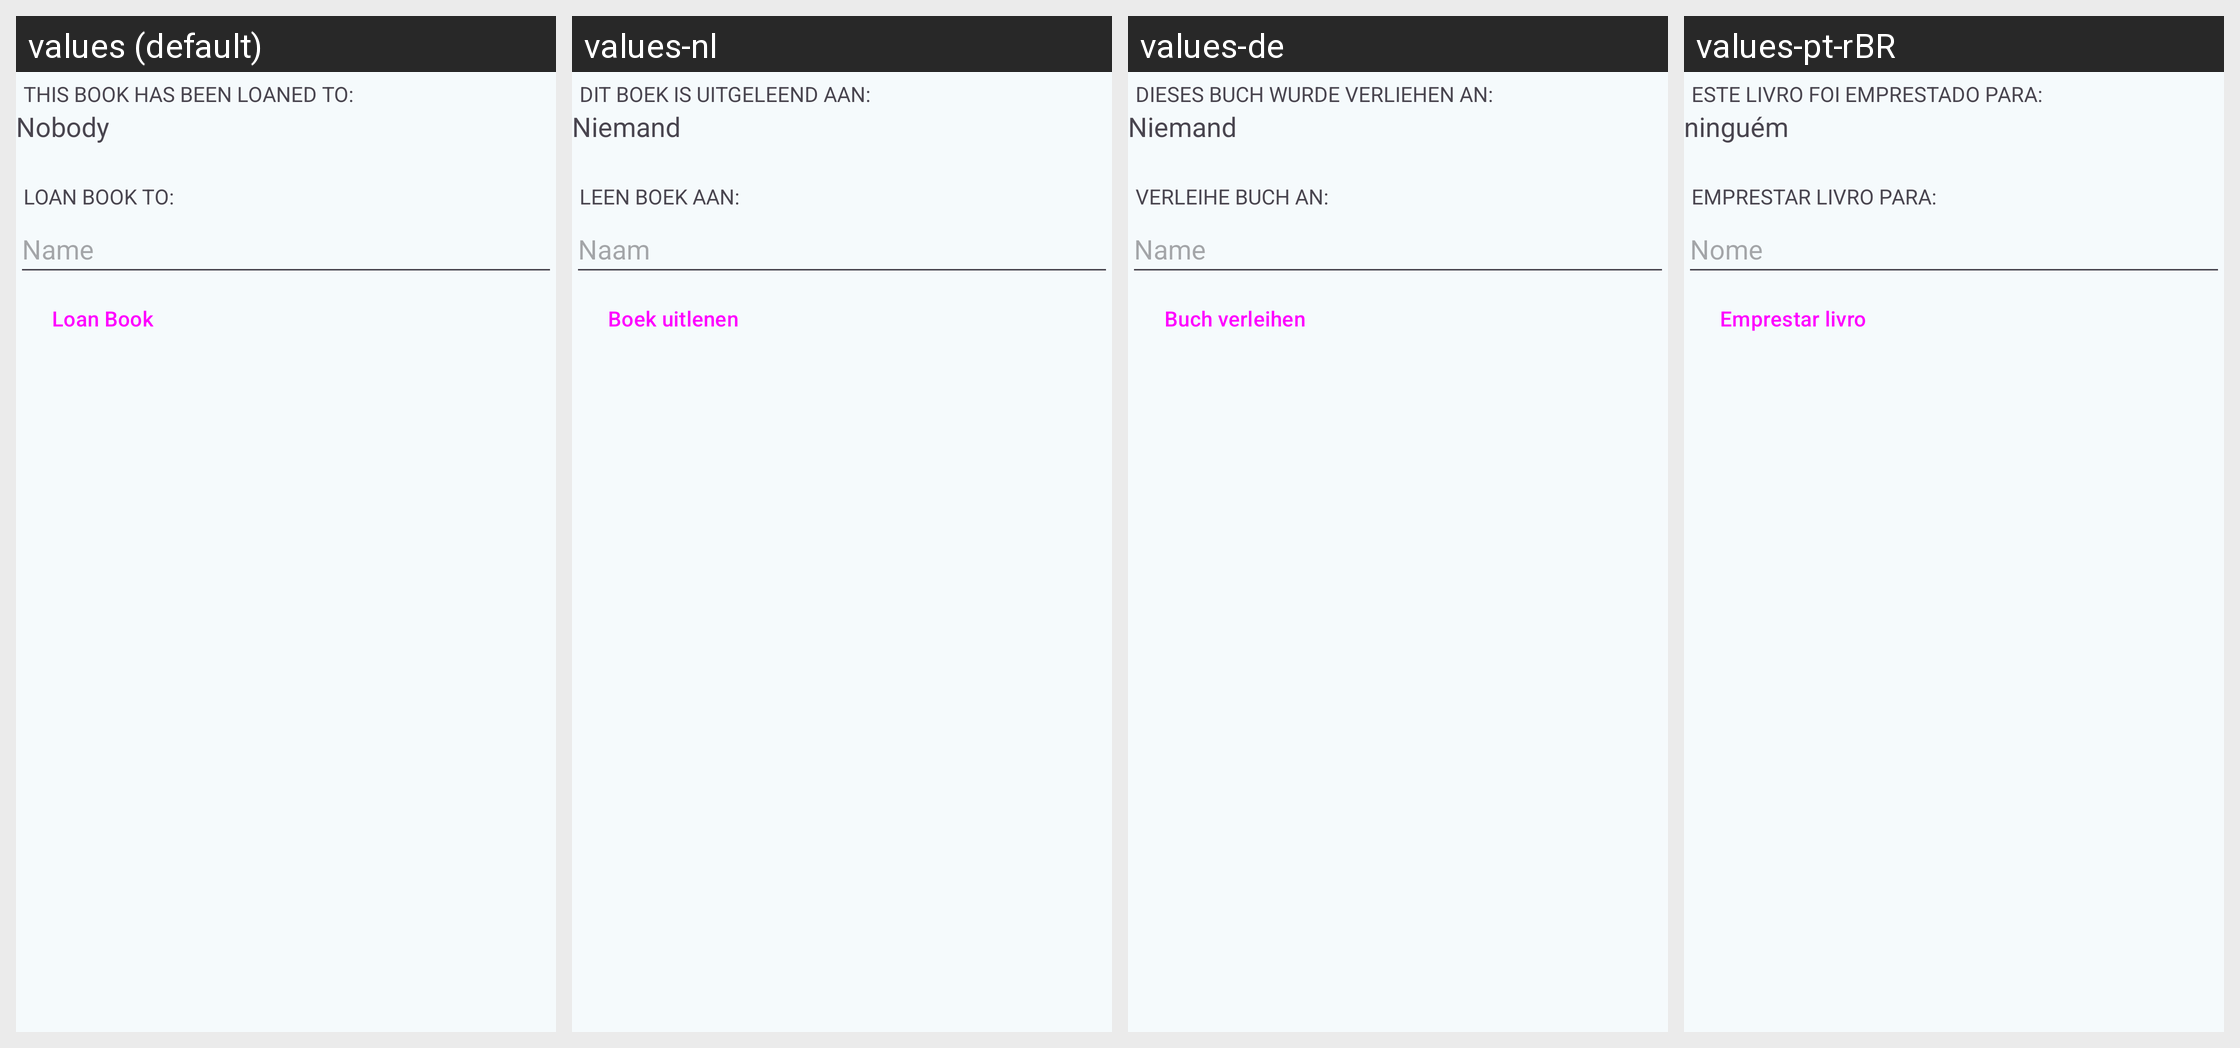

This grid shows one Android layout under several languages. Give, for every string resource on the screen, its name, the default text and each shown locale's text.
Android screen res/layout/book_edit_loan.xml rendered under 4 locales, left to right: values (default), values-nl, values-de, values-pt-rBR. Device: Nexus 5 (rendered at 1080×1920; each locale shown at half size, 540×960, under a caption strip naming it); theme AppTheme.
Other locales in the repository, not shown: values-cs, values-el, values-es, values-fr, values-it, values-pl, values-ru, values-tr.
Strings drawn on this screen, with the default value and each locale's value (text and hints the layout hard-codes, and strings that could not be matched under every locale, appear in the picture but are not listed):

label_loaned_to
  values: This book has been loaned to:
  values-nl: Dit boek is uitgeleend aan:
  values-de: Dieses Buch wurde verliehen an:
  values-pt-rBR: este livro foi emprestado para:

option_nobody
  values: Nobody
  values-nl: Niemand
  values-de: Niemand
  values-pt-rBR: ninguém

label_loan_to
  values: Loan book to:
  values-nl: Leen boek aan:
  values-de: Verleihe Buch an:
  values-pt-rBR: Emprestar livro para:

option_name
  values: Name
  values-nl: Naam
  values-de: Name
  values-pt-rBR: Nome

button_loan_book
  values: Loan Book
  values-nl: Boek uitlenen
  values-de: Buch verleihen
  values-pt-rBR: Emprestar livro
